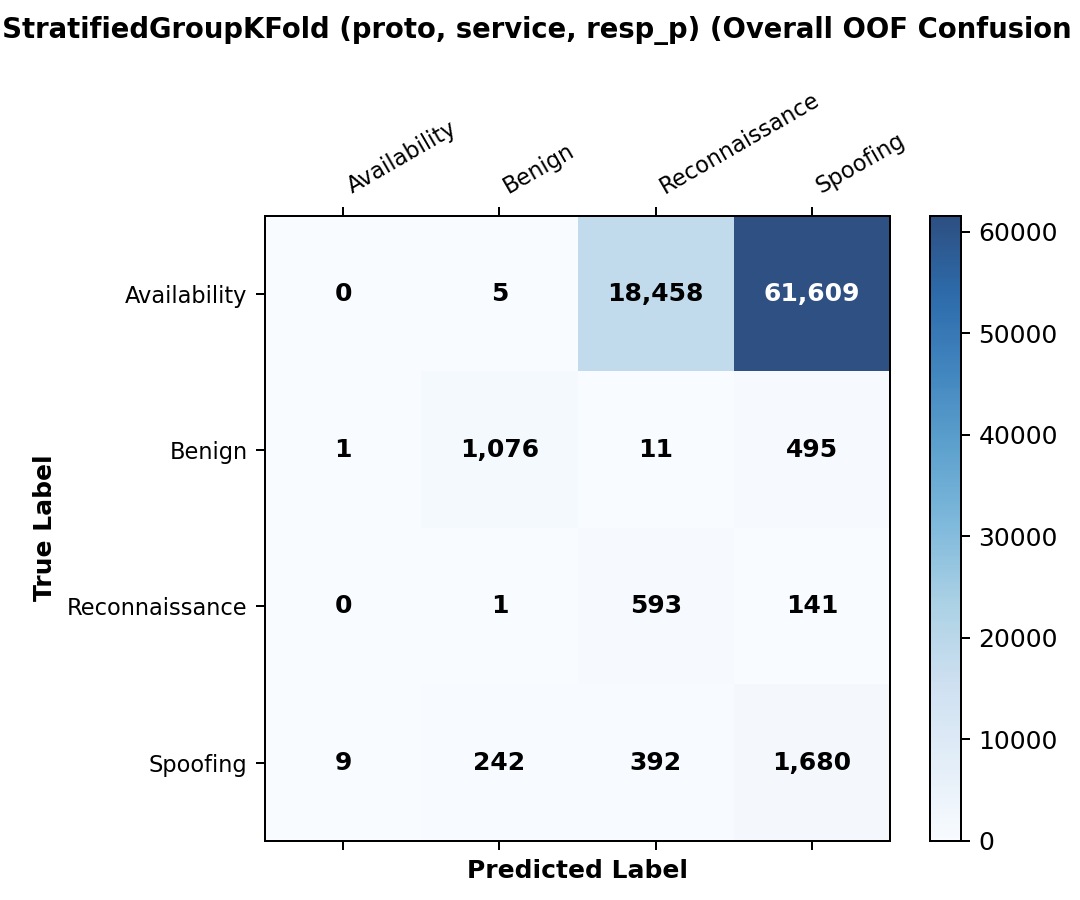

The file beside this chart, header and first rows:
, Availability, Benign, Reconnaissance, Spoofing
Availability, 0, 5, 18458, 61609
Benign, 1, 1076, 11, 495
Reconnaissance, 0, 1, 593, 141
Spoofing, 9, 242, 392, 1680
